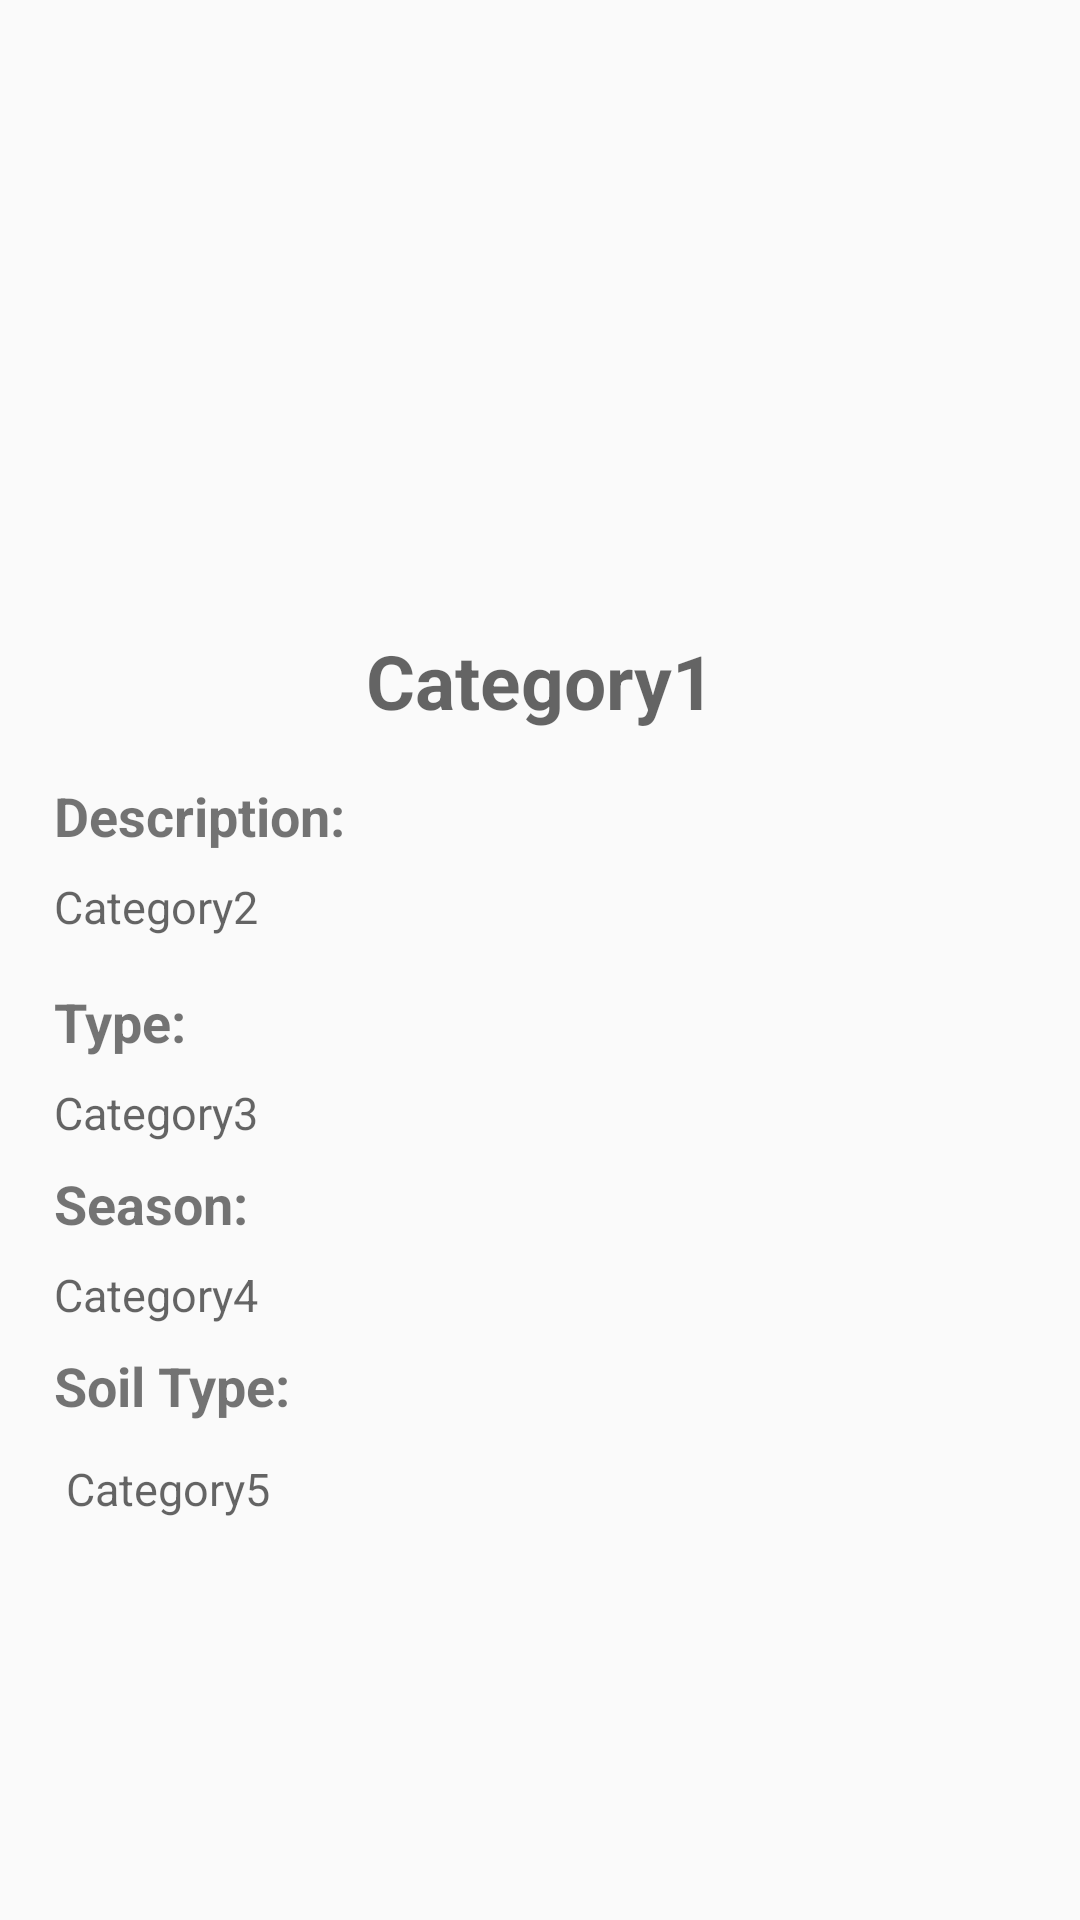

Write the Android layout XML for this screen, with the resource values it uses.
<!-- AndroidManifest.xml: application theme AppTheme -->
<!-- res/layout/activity_details.xml -->
<?xml version="1.0" encoding="utf-8"?>
<ScrollView
    xmlns:android="http://schemas.android.com/apk/res/android"
    xmlns:app="http://schemas.android.com/apk/res-auto"
    xmlns:tools="http://schemas.android.com/tools"

    android:layout_width="match_parent"
    android:layout_height="match_parent">

    <RelativeLayout


    android:layout_width="match_parent"
        android:layout_height="wrap_content">

        <ImageView
            android:id="@+id/imageonclick_id"
            android:layout_width="match_parent"
            android:layout_height="200dp"
            android:scaleType="centerCrop"
            android:src="@mipmap/ic_launcher"
            android:transitionName="myImage" />


        <android.support.constraint.ConstraintLayout
            android:layout_below="@+id/imageonclick_id"
            android:id="@+id/textonclick_id"
            android:layout_width="match_parent"
            android:layout_height="wrap_content"
            android:layout_marginLeft="10dp"
            android:layout_marginRight="10dp"
            android:layout_marginTop="10dp"
            android:elevation="@dimen/cardview_default_elevation"
            >



            <TextView
                android:id="@+id/cat1"
                android:layout_width="match_parent"
                android:layout_height="wrap_content"
                android:layout_centerHorizontal="true"
                android:layout_marginEnd="8dp"
                android:layout_marginStart="8dp"
                android:hint="Category1"
               android:textAlignment="center"
                android:textSize="25sp"
                android:textStyle="bold"
                android:transitionName="myText"
                app:layout_constraintEnd_toEndOf="parent"
                app:layout_constraintStart_toStartOf="parent" />

            <TextView
                android:id="@+id/description"
                android:layout_width="wrap_content"
                android:layout_height="wrap_content"
                android:layout_marginStart="8dp"
                android:layout_marginTop="16dp"
                android:text="Description:"
                android:textSize="18sp"
                android:textStyle="bold"
                app:layout_constraintStart_toStartOf="parent"
                app:layout_constraintTop_toBottomOf="@+id/cat1" />

            <TextView
                android:id="@+id/cat2"
                android:layout_width="match_parent"
                android:layout_height="wrap_content"
                android:layout_marginEnd="8dp"
                android:layout_marginStart="8dp"
                android:layout_marginTop="8dp"
                android:hint="Category2"
                android:maxLines="100"
                android:nestedScrollingEnabled="true"
                android:scrollbars="vertical"
                android:singleLine="false"
                android:textSize="15sp"
                app:layout_constraintEnd_toEndOf="parent"
                app:layout_constraintHorizontal_bias="0.0"
                app:layout_constraintStart_toStartOf="parent"
                app:layout_constraintTop_toBottomOf="@+id/description" />

            <TextView
                android:id="@+id/type"
                android:layout_width="wrap_content"
                android:layout_height="wrap_content"
                android:layout_marginStart="8dp"
                android:layout_marginTop="16dp"
                android:text="Type:"
                android:textSize="18sp"
                android:textStyle="bold"
                app:layout_constraintStart_toStartOf="parent"
                app:layout_constraintTop_toBottomOf="@+id/cat2" />

            <TextView
                android:id="@+id/cat3"
                android:layout_width="match_parent"
                android:layout_height="wrap_content"
                android:layout_margin="8dp"

                android:layout_marginEnd="8dp"
                android:layout_marginStart="8dp"
                android:layout_marginTop="8dp"
                android:hint="Category3"
                android:textSize="15sp"
                app:layout_constraintEnd_toEndOf="parent"
                app:layout_constraintHorizontal_bias="0.0"
                app:layout_constraintStart_toStartOf="parent"
                app:layout_constraintTop_toBottomOf="@+id/type" />

            <TextView
                android:id="@+id/season"
                android:layout_width="wrap_content"
                android:layout_height="wrap_content"
                android:layout_marginStart="8dp"
                android:layout_marginTop="8dp"
                android:text="Season:"
                android:textSize="18sp"
                android:textStyle="bold"
                app:layout_constraintStart_toStartOf="parent"
                app:layout_constraintTop_toBottomOf="@+id/cat3" />

            <TextView
                android:id="@+id/cat4"
                android:layout_width="match_parent"
                android:layout_height="wrap_content"
                android:layout_margin="8dp"

                android:layout_marginEnd="8dp"
                android:layout_marginStart="8dp"
                android:layout_marginTop="8dp"
                android:hint="Category4"
                android:textSize="15sp"
                app:layout_constraintEnd_toEndOf="parent"
                app:layout_constraintStart_toStartOf="parent"
                app:layout_constraintTop_toBottomOf="@+id/season" />

            <TextView
                android:id="@+id/textView3"
                android:layout_width="wrap_content"
                android:layout_height="wrap_content"
                android:layout_marginStart="8dp"
                android:layout_marginTop="8dp"
                android:text="Soil Type:"
                android:textSize="18sp"
                android:textStyle="bold"
                app:layout_constraintStart_toStartOf="parent"
                app:layout_constraintTop_toBottomOf="@+id/cat4" />

            <TextView
                android:id="@+id/cat5"
                android:layout_width="match_parent"
                android:layout_height="wrap_content"
                android:layout_margin="12dp"
                android:layout_marginStart="8dp"
                android:hint="Category5"
                android:textSize="15sp"
                app:layout_constraintBottom_toBottomOf="parent"
                app:layout_constraintStart_toStartOf="parent"
                app:layout_constraintTop_toBottomOf="@id/textView3" />


            

        </android.support.constraint.ConstraintLayout>

    </RelativeLayout>

</ScrollView>
<!-- resources referenced by this layout -->
<resources>
  <style name="AppTheme" parent="Theme.AppCompat.Light.DarkActionBar">
          
          <item name="colorPrimary">@color/lightGreen</item>
          <item name="colorPrimaryDark">@color/green</item>
          <item name="colorAccent">@color/colorAccent</item>
          <item name="android:windowActivityTransitions">true</item>
          <item name="colorControlHighlight">@color/green</item>
  
      </style>
  <color name="lightGreen">#3CB371</color>
  <color name="green">#32CD32</color>
  <color name="colorAccent">#FF4081</color>
</resources>
